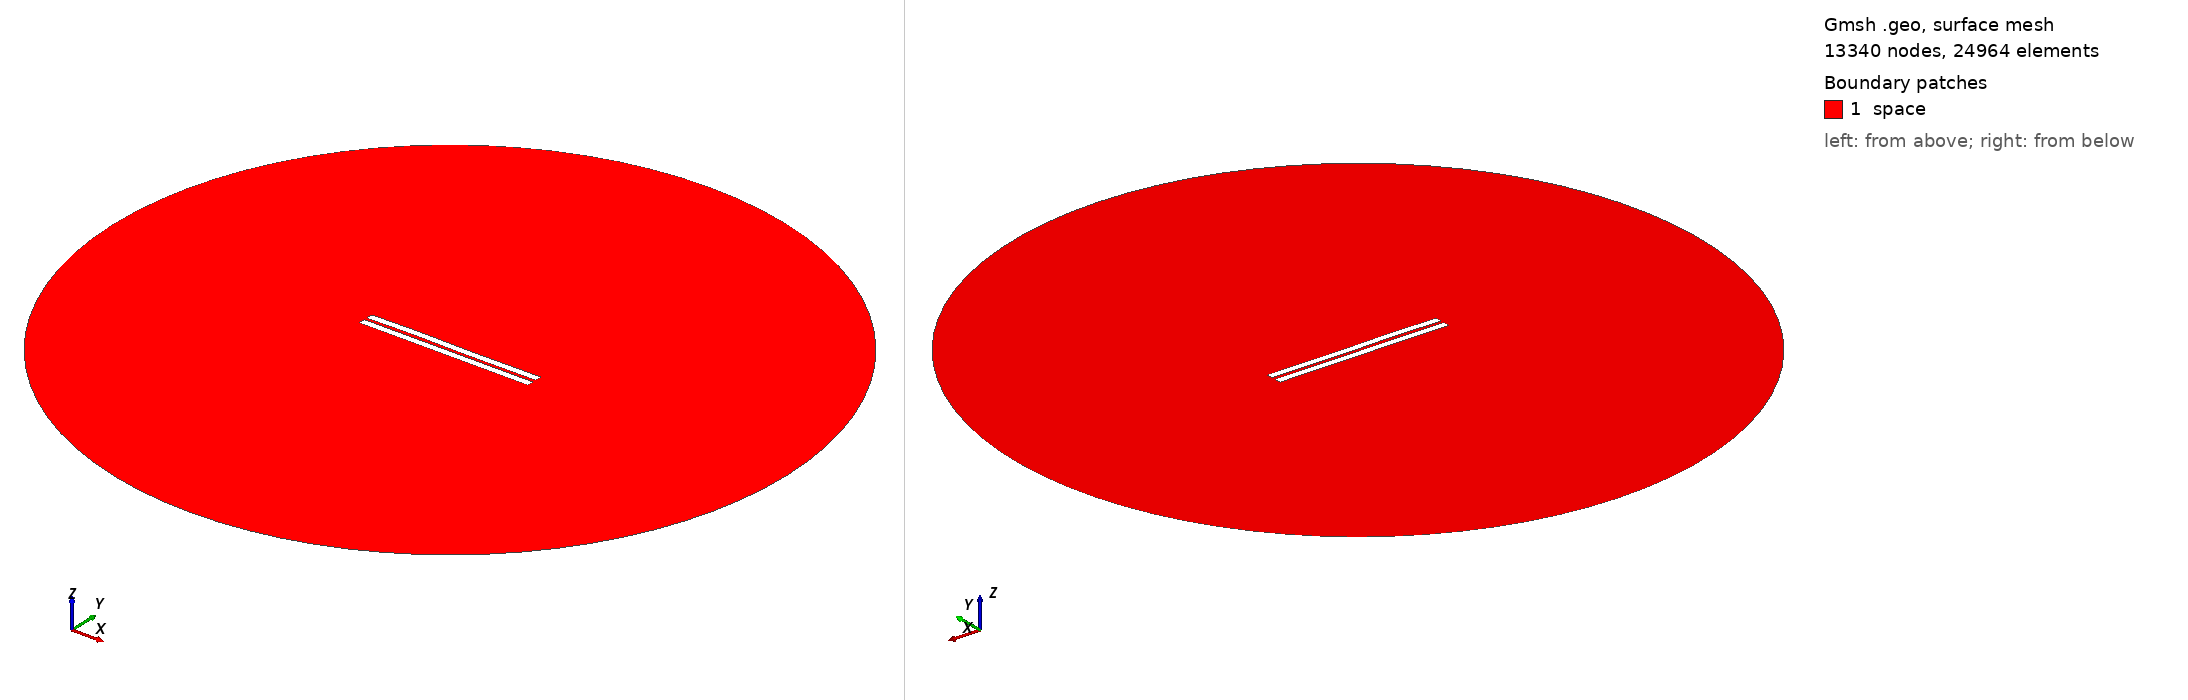

Gmsh geometry script, surface-meshed: 13340 nodes, 24964 surface elements. Boundary patches (legend numbers): 1 space. Left view from above one corner, right view from below the opposite corner. Legend entries are the model's physical surfaces. The drawing asked Gmsh for element sizes between 1% and 20% of the model's largest extent; the script's own settings can give other sizes.

=== 1099.geo (drawn) ===
//---------------------------------------
// Geometry kernel
//---------------------------------------

SetFactory("OpenCASCADE");



//---------------------------------------
// Parameters of the geometry
//---------------------------------------

// Overetch of the upper plate
overetch = 0.0;

// Distance between the plates
distance = 1.75;

// Discretization over the x axis (for the deformation)
nx = 50; 

// Length of the plate
L = 100 - overetch; 

// Number of modes
n = 4; 

// 1st mode coefficient
coeff(1) = 0.07499999999999998;
beta(1) = 0.596864 * 3.1415926535 / L;

// 2nd mode coefficient
coeff(2) = 0.07499999999999998;
beta(2) = 1.49418 * 3.1415926535 / L;

// 3rd mode coefficient
coeff(3) = 0.15;
beta(3) = 2.50025 * 3.1415926535 / L;

// 4th mode coefficient
coeff(4) = 0.07499999999999998;
beta(4) = 3.49999 * 3.1415926535 / L;



//---------------------------------------
// Upper plate (deformed rectangle)
//---------------------------------------

// Coordiantes of the upper plate
xmin = -50;
xmax = 50 - overetch;

// Height of the upper plate
yheight = 4 - 2 * overetch;

// Indexes of the points
UpperID[] = {};
LowerID[] = {};
LeftID[] = {};
RightID[] = {};

// Point index
p = 1;

// Horizontal edges
For i In {1:nx}
    x = xmin + (i-1)*(xmax - xmin)/(nx-1);

    y_bottom = distance / 2 + overetch;
    For j In {1:n}
        C = (Cosh(beta(j)*L) + Cos(beta(j)*L)) / (Sinh(beta(j)*L) + Sin(beta(j)*L));
        y_bottom  = y_bottom + coeff(j) * (Cosh(beta(j)*(x+50)) - Cos(beta(j)*(x+50)) - C * (Sinh(beta(j)*(x+50)) - Sin(beta(j)*(x+50))));
    EndFor

    y_top = y_bottom + yheight;

    Point(p) = {x, y_top, 0, 1.0};
    UpperID[i] = p;
    p = p + 1;

    Point(p) = {x, y_bottom, 0, 1.0};
    LowerID[i] = p;
    p = p + 1;
EndFor

// Create point lists
UpperPts[] = {}; LowerPts[] = {};
For i In {1:nx}
  UpperPts[] += {UpperID[i]};
  LowerPts[] += {LowerID[i]};
EndFor

// Build splines
Spline(1) = {UpperPts[]};
Spline(2) = {LowerPts[]};
Line(3) = {LowerPts[nx-1], UpperPts[nx-1]};
Line(4) = {LowerPts[0], UpperPts[0]};

// Build the plane surface
Curve Loop(1) = {2, 3, -1, -4};
Plane Surface(1) = {1};



//---------------------------------------
// Lower plate (rectangle)
//---------------------------------------

// Vertices
Point(1001) = {-50, -1, 0, 1.0};
Point(1002) = { 50, -1, 0, 1.0};
Point(1003) = { 50,  -5, 0, 1.0};
Point(1004) = {-50,  -5, 0, 1.0};

// Edges
Line(5) = {1001, 1002};
Line(6) = {1002, 1003};
Line(7) = {1003, 1004};
Line(8) = {1004, 1001};

// Plane surface
Line Loop(2) = {5, 6, 7, 8};
Plane Surface(2) = {2}; 



//---------------------------------------
// Outer (fictious) boundary
//---------------------------------------

// Points
Point(1005) = {0, 0, 0};       // Center
Point(1006) = {200, 0, 0};     // Start point
Point(1007) = {0, 200, 0};     // 90 degrees
Point(1008) = {-200, 0, 0};    // 180 degrees
Point(1009) = {0, -200, 0};    // 270 degrees

// Circle arcs (each needs start, center, end)
Circle(9) = {1006, 1005, 1007};
Circle(10) = {1007, 1005, 1008};
Circle(11) = {1008, 1005, 1009};
Circle(12) = {1009, 1005, 1006};

// Plane surface for the entire domain
Curve Loop(3) = {9, 10, 11, 12};
Surface(3) = {3};

// Subtract the plates from the whole domain to obtain the actual domain where we want to solve the equations
BooleanDifference{ Surface{3}; Delete; }{ Surface{1}; Surface{2}; Delete; }




//---------------------------------------
// Transfinite Lines/Curves
//---------------------------------------

// Set the number of points on the boundaries
r = 7;

// Plates
Transfinite Curve {1, 2} = 50*r Using Progression 1;
Transfinite Curve {3, 4} = 2*r Using Progression 1;
Transfinite Line {5, 7} = 50*r Using Progression 1;
Transfinite Line {6, 8} = 2*r Using Progression 1;

// Outer boundary
Transfinite Line {9, 10, 11, 12} = 20 Using Progression 1;



//---------------------------------------
// Physical groups
//---------------------------------------                

// Physical curves (boundaries)
Physical Line("force_segment", 10) = {2};
Physical Line("upper_plate", 11) = {1, 3, 4};
Physical Line("lower_plate", 12) = {5, 6, 7, 8};
Physical Line("boundary", 20) = {9, 10, 11, 12};

// Physical Surfaces
Physical Surface("space", 30) = {3};



//---------------------------------------
// 6. Generate the Mesh
//---------------------------------------

// 2D mesh generation
Mesh 2;
